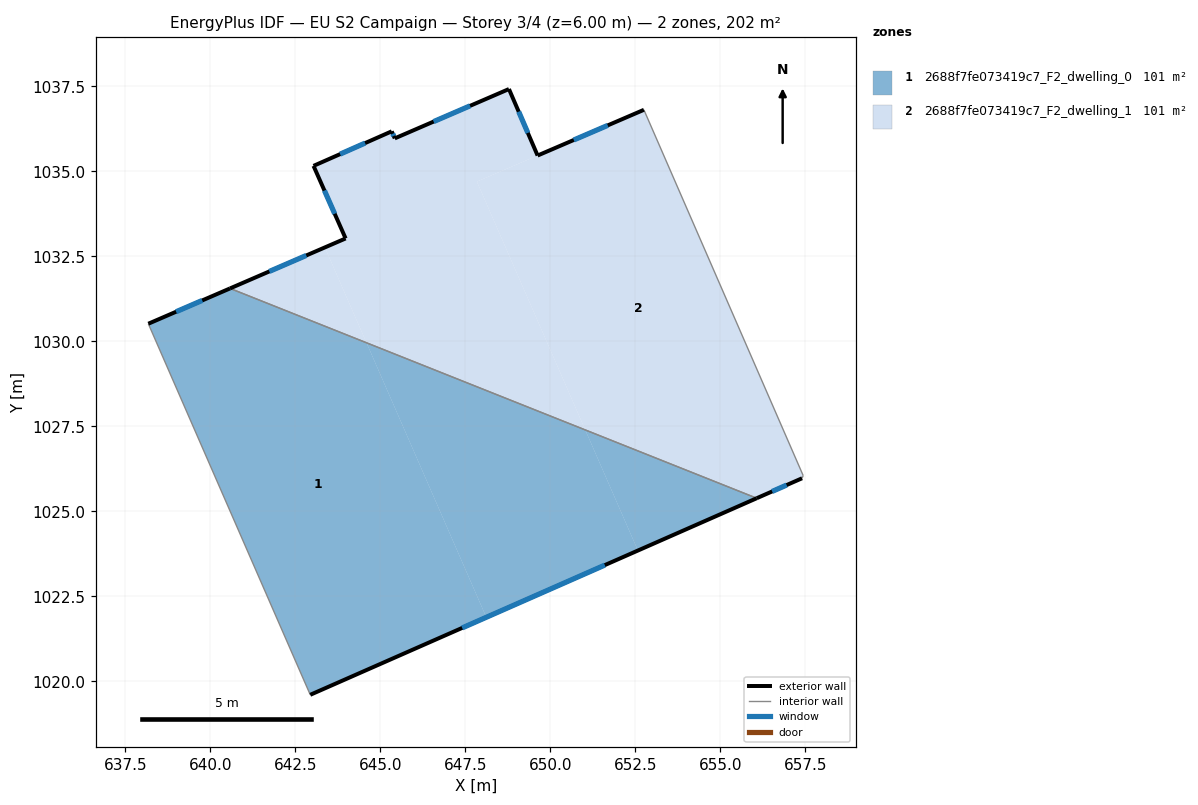
=== STOREY PLAN SPEC (per zone: floor XY polygon, exterior-wall plan segments, windows/doors) ===
zone 1: 2688f7fe073419c7_F2_dwelling_0  (100.9 m²)
  floor: (644.60, 1029.96) (648.12, 1021.88) (642.94, 1019.60) (638.18, 1030.52) (640.58, 1031.56)
  floor: (656.07, 1025.39) (652.58, 1023.85) (651.03, 1027.40)
  floor: (651.03, 1027.40) (652.58, 1023.85) (648.12, 1021.88) (644.60, 1029.96)
  exterior wall: (642.94, 1019.60) – (656.07, 1025.39)  [14.4 m]
    window: (647.41, 1021.57) – (651.61, 1023.42)  [4.4 m²]
  exterior wall: (640.58, 1031.56) – (638.18, 1030.52)  [2.6 m]
    window: (639.76, 1031.20) – (638.99, 1030.87)  [0.8 m²]
  interior walls: 2
zone 2: 2688f7fe073419c7_F2_dwelling_1  (100.9 m²)
  floor: (652.76, 1036.81) (657.44, 1026.05) (657.41, 1025.97) (656.07, 1025.39) (651.03, 1027.40) (647.84, 1034.70)
  floor: (648.79, 1037.42) (649.63, 1035.47) (647.84, 1034.70) (651.03, 1027.40) (644.60, 1029.96) (643.37, 1032.76) (643.98, 1033.03) (643.04, 1035.16) (645.34, 1036.18) (645.43, 1035.97)
  floor: (643.37, 1032.76) (644.60, 1029.96) (640.58, 1031.56)
  exterior wall: (656.07, 1025.39) – (657.41, 1025.97)  [1.5 m]
    window: (656.53, 1025.59) – (656.96, 1025.77)  [0.4 m²]
  exterior wall: (643.98, 1033.03) – (640.58, 1031.56)  [3.7 m]
    window: (642.82, 1032.53) – (641.74, 1032.06)  [1.1 m²]
  exterior wall: (643.04, 1035.16) – (643.98, 1033.03)  [2.3 m]
    window: (643.36, 1034.44) – (643.66, 1033.75)  [0.7 m²]
  exterior wall: (645.34, 1036.18) – (643.04, 1035.16)  [2.5 m]
    window: (644.55, 1035.83) – (643.82, 1035.51)  [0.8 m²]
  exterior wall: (645.43, 1035.97) – (645.34, 1036.18)  [0.2 m]
    window: (645.40, 1036.04) – (645.37, 1036.11)  [0.1 m²]
  exterior wall: (648.79, 1037.42) – (645.43, 1035.97)  [3.7 m]
    window: (647.64, 1036.93) – (646.57, 1036.47)  [1.1 m²]
  exterior wall: (649.63, 1035.47) – (648.79, 1037.42)  [2.1 m]
    window: (649.34, 1036.13) – (649.07, 1036.76)  [0.7 m²]
  exterior wall: (652.76, 1036.81) – (649.63, 1035.47)  [3.4 m]
    window: (651.69, 1036.35) – (650.69, 1035.92)  [1.0 m²]
  interior walls: 3

=== DERIVED (storey summary) ===
Building: EU S2 Campaign
Storey: 3 of 4  (floor level z = 6.00 m)
Storey gross floor area: 201.9 m²
Zones on this storey: 2
  - 2688f7fe073419c7_F2_dwelling_0: floor 100.9 m²; exterior wall 17.0 m (50.9 m²); 2 window(s) 5.2 m²; WWR 10.2%
  - 2688f7fe073419c7_F2_dwelling_1: floor 100.9 m²; exterior wall 19.4 m (58.3 m²); 8 window(s) 6.0 m²; WWR 10.2%
Zone adjacency (shared interzone walls):
  - 2688f7fe073419c7_F2_dwelling_0 ↔ 2688f7fe073419c7_F2_dwelling_1